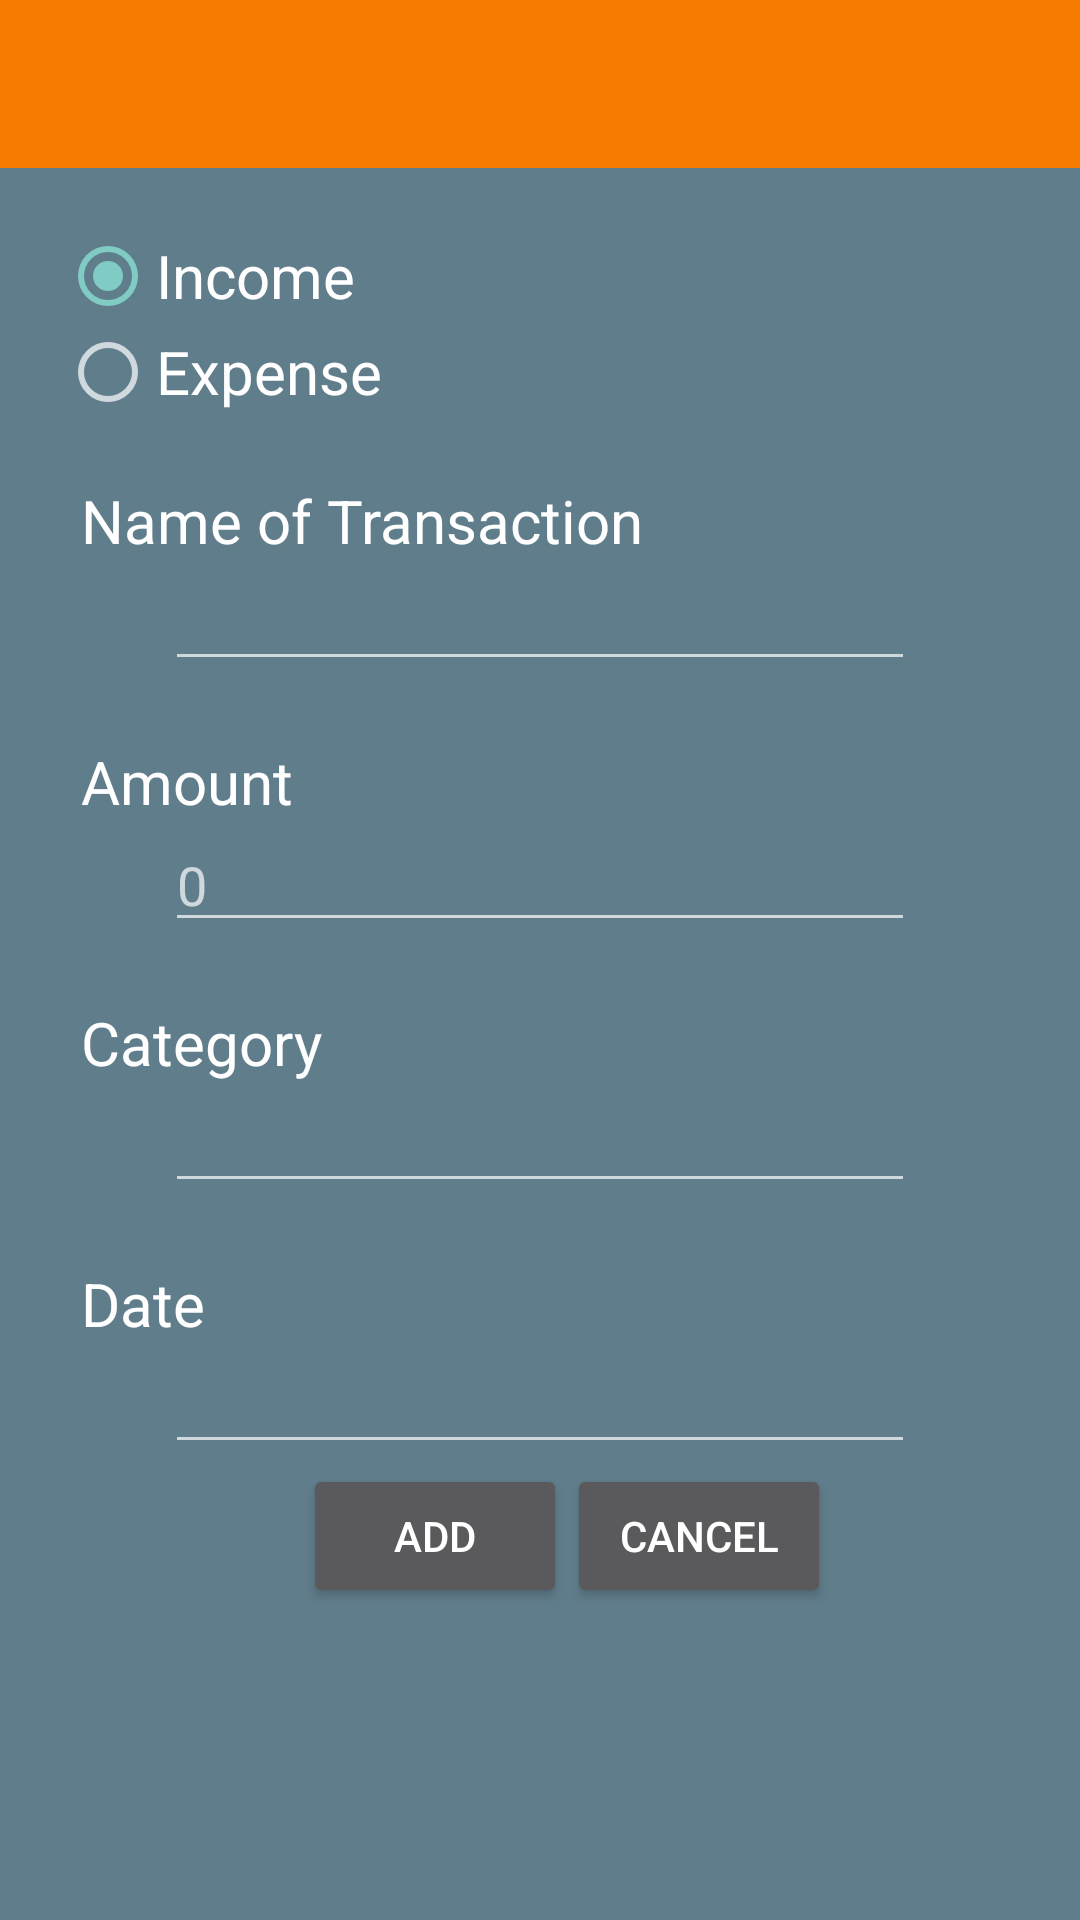

The Android layout XML behind this screen, and the referenced resources:
<!-- AndroidManifest.xml: application theme AppTheme -->
<!-- res/layout/add_income_expense.xml -->
<?xml version="1.0" encoding="utf-8"?>
<android.support.v4.widget.DrawerLayout
    android:id="@+id/drawer_layout"
    xmlns:android="http://schemas.android.com/apk/res/android"
    xmlns:tools="http://schemas.android.com/tools"
    xmlns:app="http://schemas.android.com/apk/res-auto"
    android:layout_width="match_parent"
    android:layout_height="match_parent"
    >
<LinearLayout xmlns:android="http://schemas.android.com/apk/res/android"
    android:orientation="vertical" android:layout_width="match_parent"
    android:layout_height="match_parent"
    android:background="#607D8B"
    android:weightSum="1">
    <include android:id="@+id/app_bar"
        layout="@layout/app_bar"
        />
    <RadioGroup
        android:layout_marginTop="20dp"
        android:layout_marginLeft="20dp"
        android:id="@+id/radioIncomeOrExpense"
        android:layout_width="wrap_content"
        android:layout_height="wrap_content" >

        <RadioButton
            android:layout_width="wrap_content"
            android:layout_height="wrap_content"
            android:text="Income"
            android:id="@+id/income"
            android:checked="true"
            android:textSize="20dp" />

        <RadioButton
            android:layout_width="wrap_content"
            android:layout_height="wrap_content"
            android:text="Expense"
            android:id="@+id/expense"
            android:checked="false"
            android:textSize="20dp" />
    </RadioGroup>

    <TextView
        android:layout_marginTop="20dp"
        android:layout_marginLeft="27dp"
        android:layout_width="wrap_content"
        android:layout_height="wrap_content"
        android:textAppearance="?android:attr/textAppearanceLarge"
        android:text="Name of Transaction"
        android:id="@+id/textView12"
        android:textSize="20dp" />

    <EditText
        android:layout_width="250dp"
        android:layout_height="40dp"
        android:id="@+id/etNameOfTransaction"
        android:imeOptions="actionNext"
        android:singleLine="true"
        android:layout_gravity="center_horizontal" />

    <TextView
        android:layout_marginTop="20dp"
        android:layout_marginLeft="27dp"
        android:layout_width="wrap_content"
        android:layout_height="wrap_content"
        android:textAppearance="?android:attr/textAppearanceLarge"
        android:text="Amount"
        android:id="@+id/textView13"
        android:textSize="20dp" />

    <EditText
        android:layout_width="250dp"
        android:layout_height="40dp"
        android:id="@+id/etAmount"
        android:inputType="numberDecimal|numberSigned"
        android:hint="0"
        android:layout_gravity="center_horizontal" />

    <TextView
        android:layout_marginTop="20dp"
        android:layout_marginLeft="27dp"
        android:layout_width="wrap_content"
        android:layout_height="wrap_content"
        android:textAppearance="?android:attr/textAppearanceLarge"
        android:text="Category"
        android:id="@+id/textView15"
        android:textSize="20dp" />

    <EditText
        android:layout_width="250dp"
        android:layout_height="40dp"
        android:id="@+id/etCategory"
        android:imeOptions="actionNext"
        android:focusableInTouchMode="false"
        android:singleLine="true"
        android:layout_gravity="center_horizontal" />

    <TextView
        android:layout_marginTop="20dp"
        android:layout_marginLeft="27dp"
        android:layout_width="wrap_content"
        android:layout_height="wrap_content"
        android:textAppearance="?android:attr/textAppearanceLarge"
        android:text="Date"
        android:id="@+id/textView14"
        android:textSize="20dp" />

    <EditText
        android:layout_width="250dp"
        android:layout_height="40dp"
        android:id="@+id/etDate"
        android:inputType="date"
        android:focusableInTouchMode="false"
        android:layout_gravity="center_horizontal" />

    <RelativeLayout
        android:layout_width="match_parent"
        android:layout_height="68dp"
        android:layout_gravity="center_horizontal">

        <Button
            android:layout_width="wrap_content"
            android:layout_height="wrap_content"
            android:text="Add"
            android:id="@+id/btnAdd"
            android:layout_gravity="center_horizontal"
            android:layout_alignParentTop="true"
            android:layout_alignParentStart="true"
            android:layout_marginStart="101dp" />

        <Button
            android:layout_width="wrap_content"
            android:layout_height="wrap_content"
            android:text="Cancel"
            android:id="@+id/button6"
            android:layout_alignParentTop="true"
            android:layout_toEndOf="@+id/btnAdd" />
    </RelativeLayout>

</LinearLayout>
</android.support.v4.widget.DrawerLayout>
<!-- res/layout/app_bar.xml (included above) -->
<?xml version="1.0" encoding="utf-8"?>
<android.support.v7.widget.Toolbar xmlns:android="http://schemas.android.com/apk/res/android"
    xmlns:app="http://schemas.android.com/apk/res-auto"
    android:layout_width="match_parent"
    android:layout_height="wrap_content"

    android:background="#F57C00" >


</android.support.v7.widget.Toolbar>
<!-- resources referenced by this layout -->
<resources>
  <style name="AppTheme" parent="Theme.AppCompat.NoActionBar">
          
      </style>
</resources>
